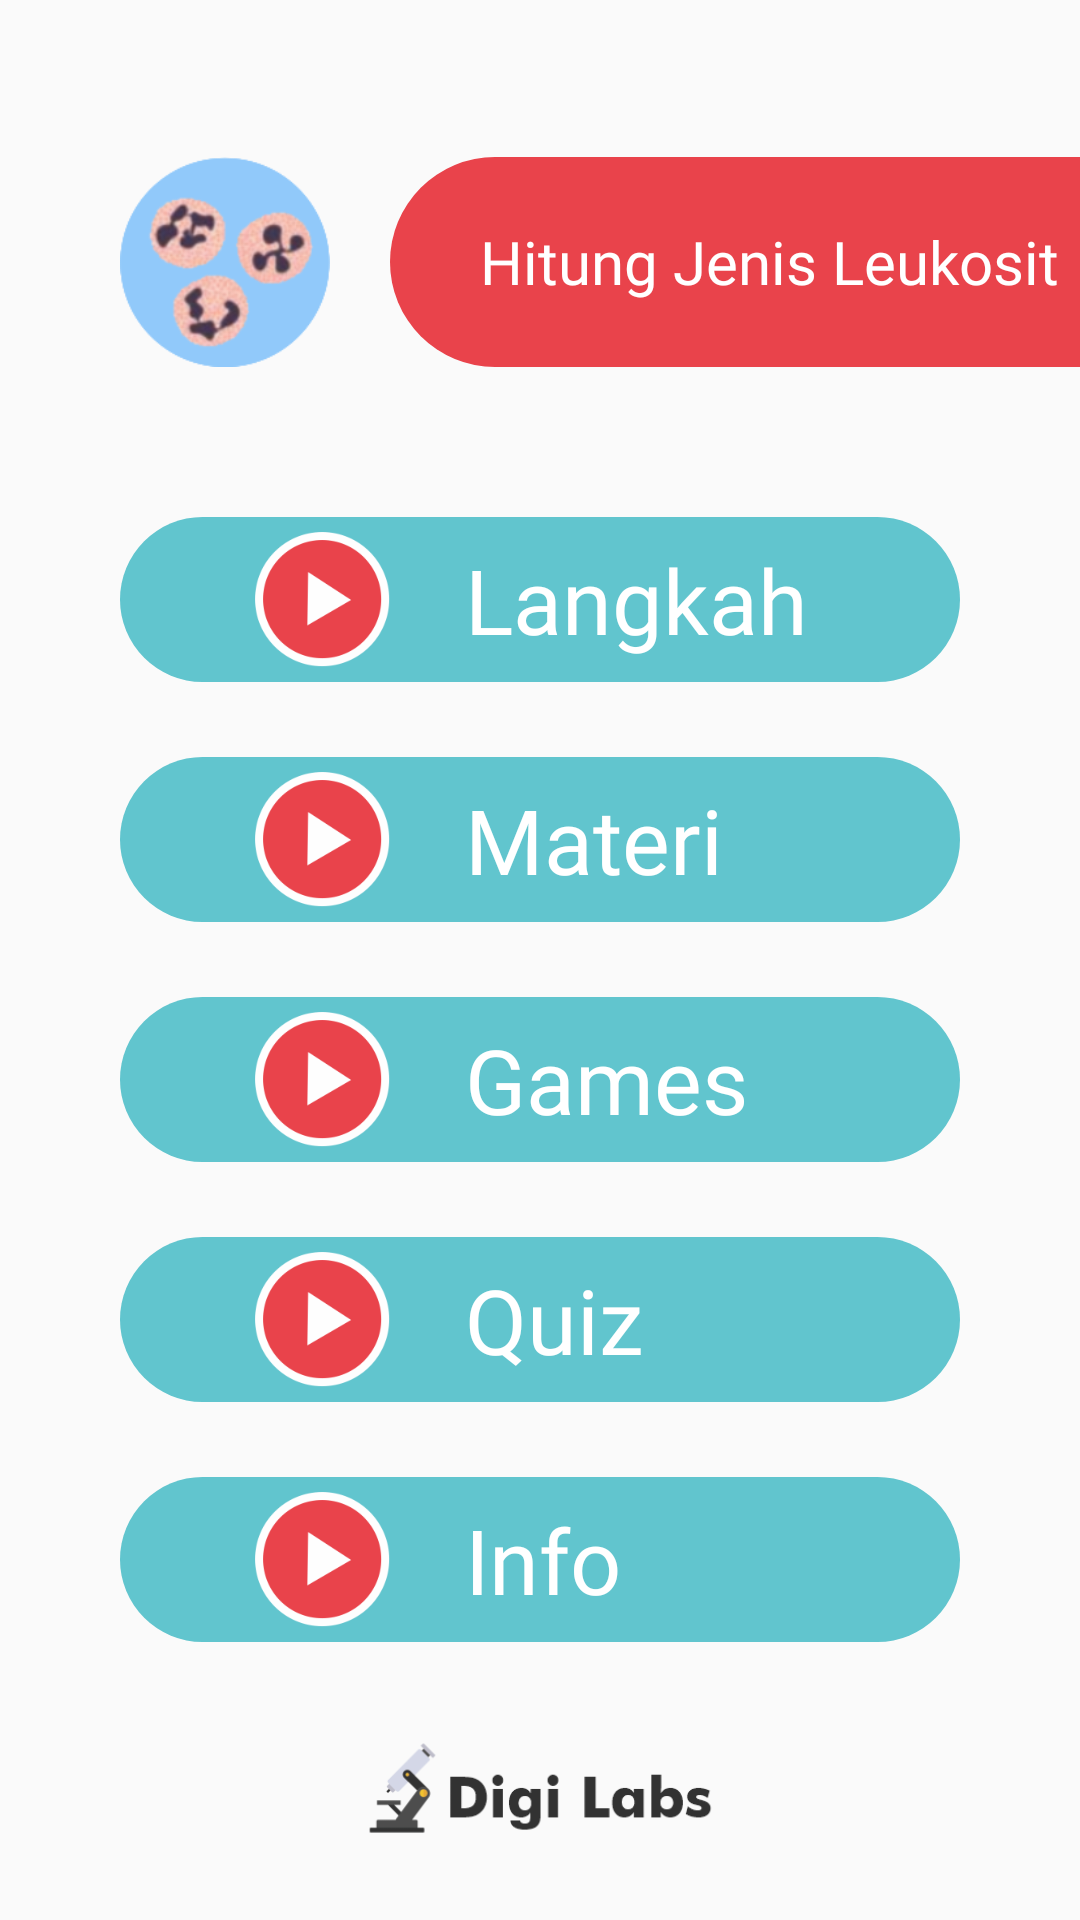

Android layout source for this screen:
<!-- AndroidManifest.xml: application theme Theme.AppCompat.Light.NoActionBar -->
<!-- res/layout/activity_hitung_leukosit.xml -->
<?xml version="1.0" encoding="utf-8"?>
<RelativeLayout xmlns:android="http://schemas.android.com/apk/res/android"
    xmlns:app="http://schemas.android.com/apk/res-auto"
    xmlns:tools="http://schemas.android.com/tools"
    android:layout_width="match_parent"
    android:layout_height="match_parent"
    tools:context=".hematologi.hitungLeukositActivity">

    <LinearLayout
        android:layout_width="match_parent"
        android:layout_height="wrap_content"
        android:layout_centerVertical="true"
        android:orientation="vertical">

        <LinearLayout
           android:layout_marginTop="30dp"
            android:layout_width="match_parent"
            android:layout_height="wrap_content"
            android:orientation="horizontal">

            <ImageView
                android:layout_width="70dp"
                android:layout_height="70dp"
                android:layout_marginLeft="40dp"
                android:scaleType="fitCenter"
                android:src="@drawable/ht1" />

            <RelativeLayout
                android:layout_width="match_parent"
                android:layout_height="match_parent"
                android:background="@drawable/halfrightroundedred"
                android:layout_marginLeft="20dp">

                <TextView
                    android:layout_width="wrap_content"
                    android:layout_height="wrap_content"
                    android:text="Hitung Jenis Leukosit"
                    android:fontFamily="@font/futurabold"
                    android:textColor="@color/white"
                    android:layout_centerVertical="true"
                    android:layout_marginLeft="30dp"
                    android:textSize="20dp"/>
            </RelativeLayout>
        </LinearLayout>

        <LinearLayout
            android:id="@+id/hl_langkah"
            android:layout_width="match_parent"
            android:layout_height="wrap_content"
            android:layout_marginLeft="40dp"
            android:layout_marginRight="40dp"
            android:layout_marginTop="50dp"
            android:background="@drawable/fullroundedthird"
            android:orientation="horizontal">

            <ImageView
                android:layout_width="55dp"
                android:layout_height="55dp"
                android:layout_marginLeft="40dp"
                android:padding="5dp"
                android:src="@drawable/play"
                />

            <RelativeLayout
                android:layout_width="match_parent"
                android:layout_height="match_parent">
                <TextView
                    android:layout_width="wrap_content"
                    android:layout_height="wrap_content"
                    android:text="Langkah"
                    android:layout_centerVertical="true"
                    android:textSize="30dp"
                    android:layout_marginLeft="20dp"
                    android:fontFamily="@font/futurabold"
                    android:textColor="@color/white"/>
            </RelativeLayout>
        </LinearLayout>
        <LinearLayout
            android:id="@+id/hl_materi"
            android:layout_width="match_parent"
            android:layout_height="wrap_content"
            android:layout_marginLeft="40dp"
            android:layout_marginRight="40dp"
            android:layout_marginTop="25dp"
            android:background="@drawable/fullroundedthird"
            android:orientation="horizontal">

            <ImageView
                android:layout_width="55dp"
                android:layout_height="55dp"
                android:layout_marginLeft="40dp"
                android:padding="5dp"
                android:src="@drawable/play"
                />

            <RelativeLayout
                android:layout_width="match_parent"
                android:layout_height="match_parent">
                <TextView
                    android:layout_width="wrap_content"
                    android:layout_height="wrap_content"
                    android:text="Materi"
                    android:layout_centerVertical="true"
                    android:textSize="30dp"
                    android:layout_marginLeft="20dp"
                    android:fontFamily="@font/futurabold"
                    android:textColor="@color/white"/>
            </RelativeLayout>
        </LinearLayout>
        <LinearLayout
            android:id="@+id/hl_games"
            android:layout_width="match_parent"
            android:layout_height="wrap_content"
            android:layout_marginLeft="40dp"
            android:layout_marginRight="40dp"
            android:layout_marginTop="25dp"
            android:background="@drawable/fullroundedthird"
            android:orientation="horizontal">

            <ImageView
                android:layout_width="55dp"
                android:layout_height="55dp"
                android:layout_marginLeft="40dp"
                android:padding="5dp"
                android:src="@drawable/play"
                />

            <RelativeLayout
                android:layout_width="match_parent"
                android:layout_height="match_parent">
                <TextView
                    android:layout_width="wrap_content"
                    android:layout_height="wrap_content"
                    android:text="Games"
                    android:layout_centerVertical="true"
                    android:textSize="30dp"
                    android:layout_marginLeft="20dp"
                    android:fontFamily="@font/futurabold"
                    android:textColor="@color/white"/>
            </RelativeLayout>
        </LinearLayout>
        <LinearLayout
            android:id="@+id/hl_quiz"
            android:layout_width="match_parent"
            android:layout_height="wrap_content"
            android:layout_marginLeft="40dp"
            android:layout_marginRight="40dp"
            android:layout_marginTop="25dp"
            android:background="@drawable/fullroundedthird"
            android:orientation="horizontal">

            <ImageView
                android:layout_width="55dp"
                android:layout_height="55dp"
                android:layout_marginLeft="40dp"
                android:padding="5dp"
                android:src="@drawable/play"
                />

            <RelativeLayout
                android:layout_width="match_parent"
                android:layout_height="match_parent">
                <TextView
                    android:layout_width="wrap_content"
                    android:layout_height="wrap_content"
                    android:text="Quiz"
                    android:layout_centerVertical="true"
                    android:textSize="30dp"
                    android:layout_marginLeft="20dp"
                    android:fontFamily="@font/futurabold"
                    android:textColor="@color/white"/>
            </RelativeLayout>
        </LinearLayout>
        <LinearLayout
            android:id="@+id/hl_info"
            android:layout_width="match_parent"
            android:layout_height="wrap_content"
            android:layout_marginLeft="40dp"
            android:layout_marginRight="40dp"
            android:layout_marginTop="25dp"
            android:background="@drawable/fullroundedthird"
            android:orientation="horizontal">

            <ImageView
                android:layout_width="55dp"
                android:layout_height="55dp"
                android:layout_marginLeft="40dp"
                android:padding="5dp"
                android:src="@drawable/play"
                />

            <RelativeLayout
                android:layout_width="match_parent"
                android:layout_height="match_parent">
                <TextView
                    android:layout_width="wrap_content"
                    android:layout_height="wrap_content"
                    android:text="Info"
                    android:layout_centerVertical="true"
                    android:textSize="30dp"
                    android:layout_marginLeft="20dp"
                    android:fontFamily="@font/futurabold"
                    android:textColor="@color/white"/>
            </RelativeLayout>
        </LinearLayout>
        <RelativeLayout
            android:layout_width="match_parent"
            android:layout_height="wrap_content">

            <ImageView
                android:layout_width="match_parent"
                android:layout_height="40dp"
                android:layout_marginTop="30dp"
                android:src="@drawable/smalllogo"/>
        </RelativeLayout>
    </LinearLayout>
</RelativeLayout>
<!-- resources referenced by this layout -->
<resources>
  <color name="white">#FFFFFFFF</color>
  <!-- drawable fullroundedthird (drawable) -->
  <?xml version="1.0" encoding="utf-8"?>
  <shape xmlns:android="http://schemas.android.com/apk/res/android"
      android:shape="rectangle" android:padding="10dp">
      <solid
          android:color="@color/colorthird"
          />
      <corners
  
          android:bottomLeftRadius="40dp"
          android:topLeftRadius="40dp"
          android:topRightRadius="40dp"
          android:bottomRightRadius="40dp"
          />
  </shape>
  <!-- drawable halfrightroundedred (drawable) -->
  <?xml version="1.0" encoding="utf-8"?>
  <shape xmlns:android="http://schemas.android.com/apk/res/android"
      android:shape="rectangle" android:padding="10dp">
      <solid
          android:color="@color/colorred"
          />
      <corners
  
          android:bottomLeftRadius="40dp"
          android:topLeftRadius="40dp"
          />
  </shape>
  <!-- drawable ht1: png bitmap (drawable, 27389 bytes) -->
  <!-- drawable play: png bitmap (drawable, 11597 bytes) -->
  <!-- drawable smalllogo: png bitmap (drawable, 10321 bytes) -->
  <color name="colorthird">#61C5CE</color>
  <color name="colorred">#E9434B</color>
</resources>
